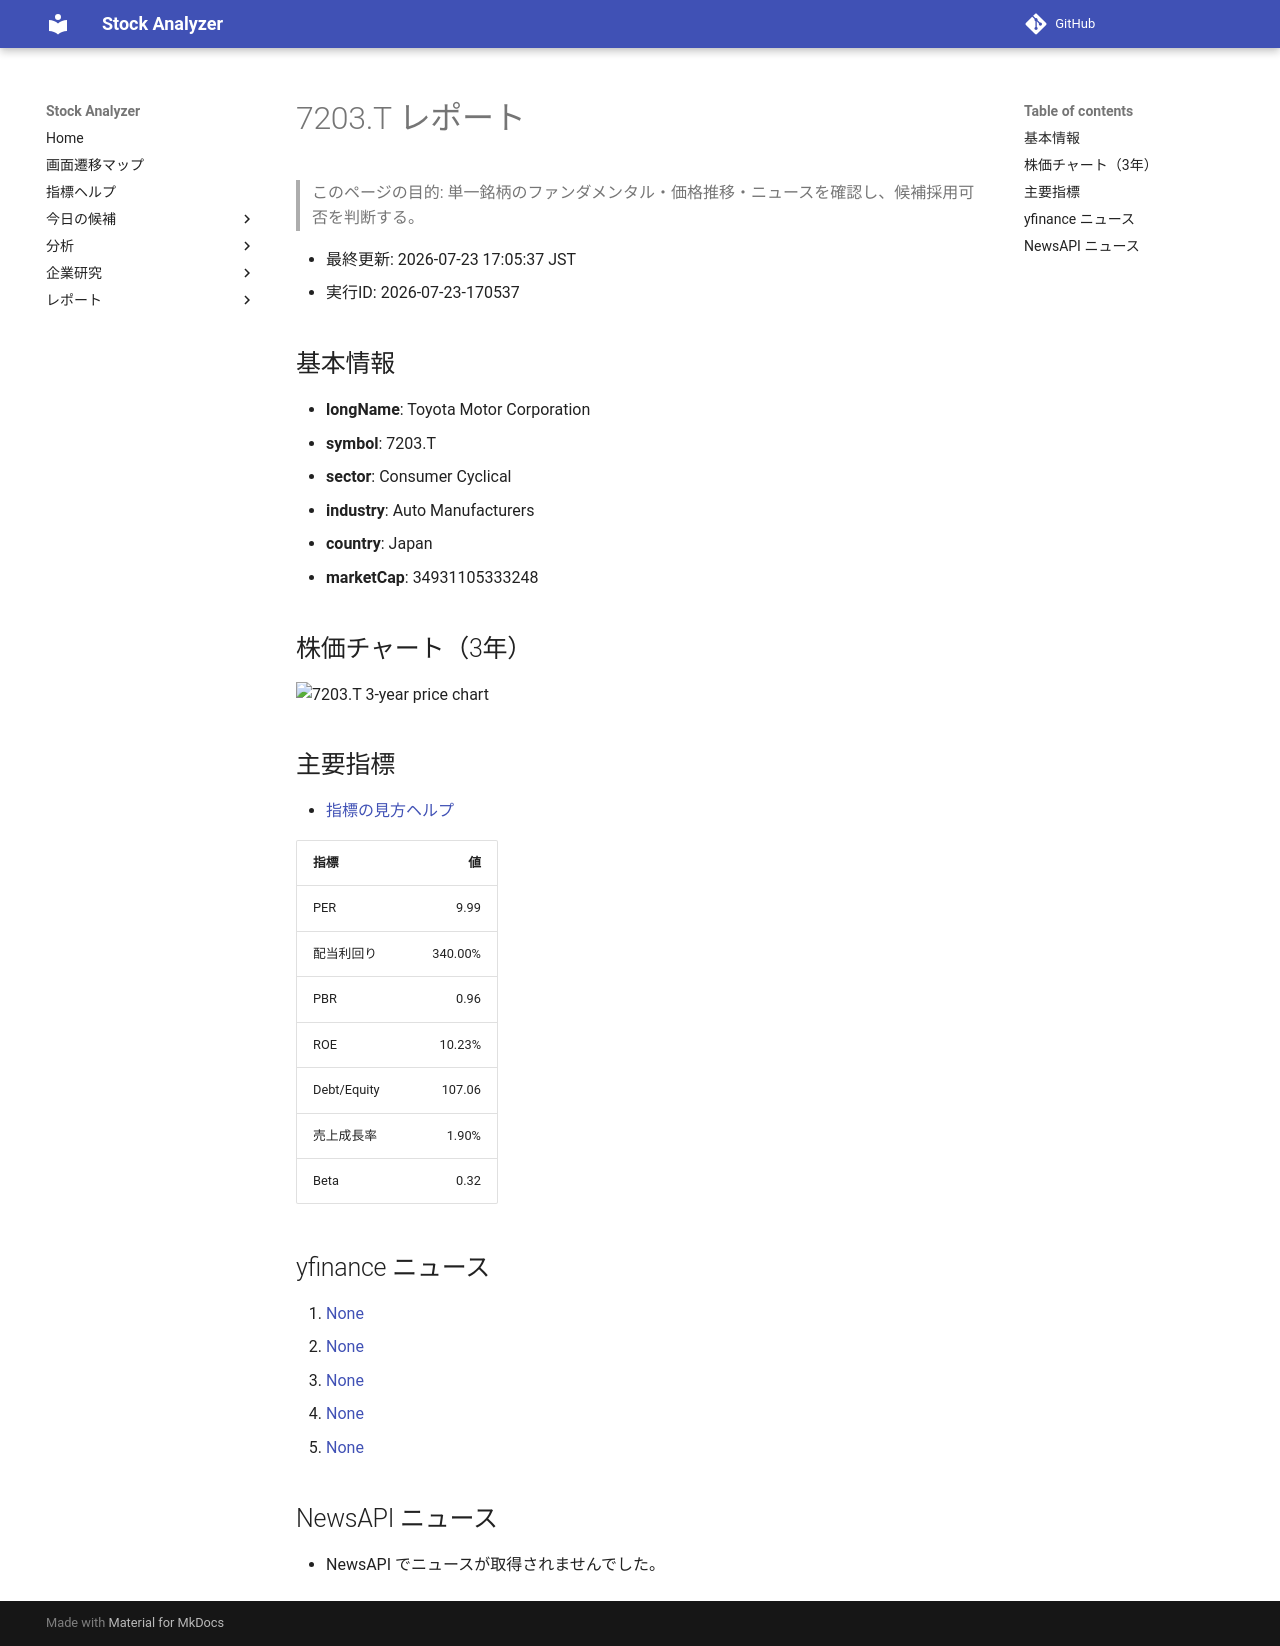

repository: Yumi-note/Making-APP · page: reports/2026-07-23/170537/7203_T/index.html · generator: mkdocs

# 7203.T レポート

> このページの目的: 単一銘柄のファンダメンタル・価格推移・ニュースを確認し、候補採用可否を判断する。

- 最終更新: 2026-07-23 17:05:37 JST
- 実行ID: 2026-07-23-170537

## 基本情報

- **longName**: Toyota Motor Corporation
- **symbol**: 7203.T
- **sector**: Consumer Cyclical
- **industry**: Auto Manufacturers
- **country**: Japan
- **marketCap**: 34931105333248

## 株価チャート（3年）

![7203.T 3-year price chart](7203_T_3y.png)

## 主要指標

- [指標の見方ヘルプ](../../../../indicators.md)

| 指標 | 値 |
|---|---:|
| PER | 9.99 |
| 配当利回り | 340.00% |
| PBR | 0.96 |
| ROE | 10.23% |
| Debt/Equity | 107.06 |
| 売上成長率 | 1.90% |
| Beta | 0.32 |

## yfinance ニュース

1. [None](None)
2. [None](None)
3. [None](None)
4. [None](None)
5. [None](None)

## NewsAPI ニュース

- NewsAPI でニュースが取得されませんでした。
